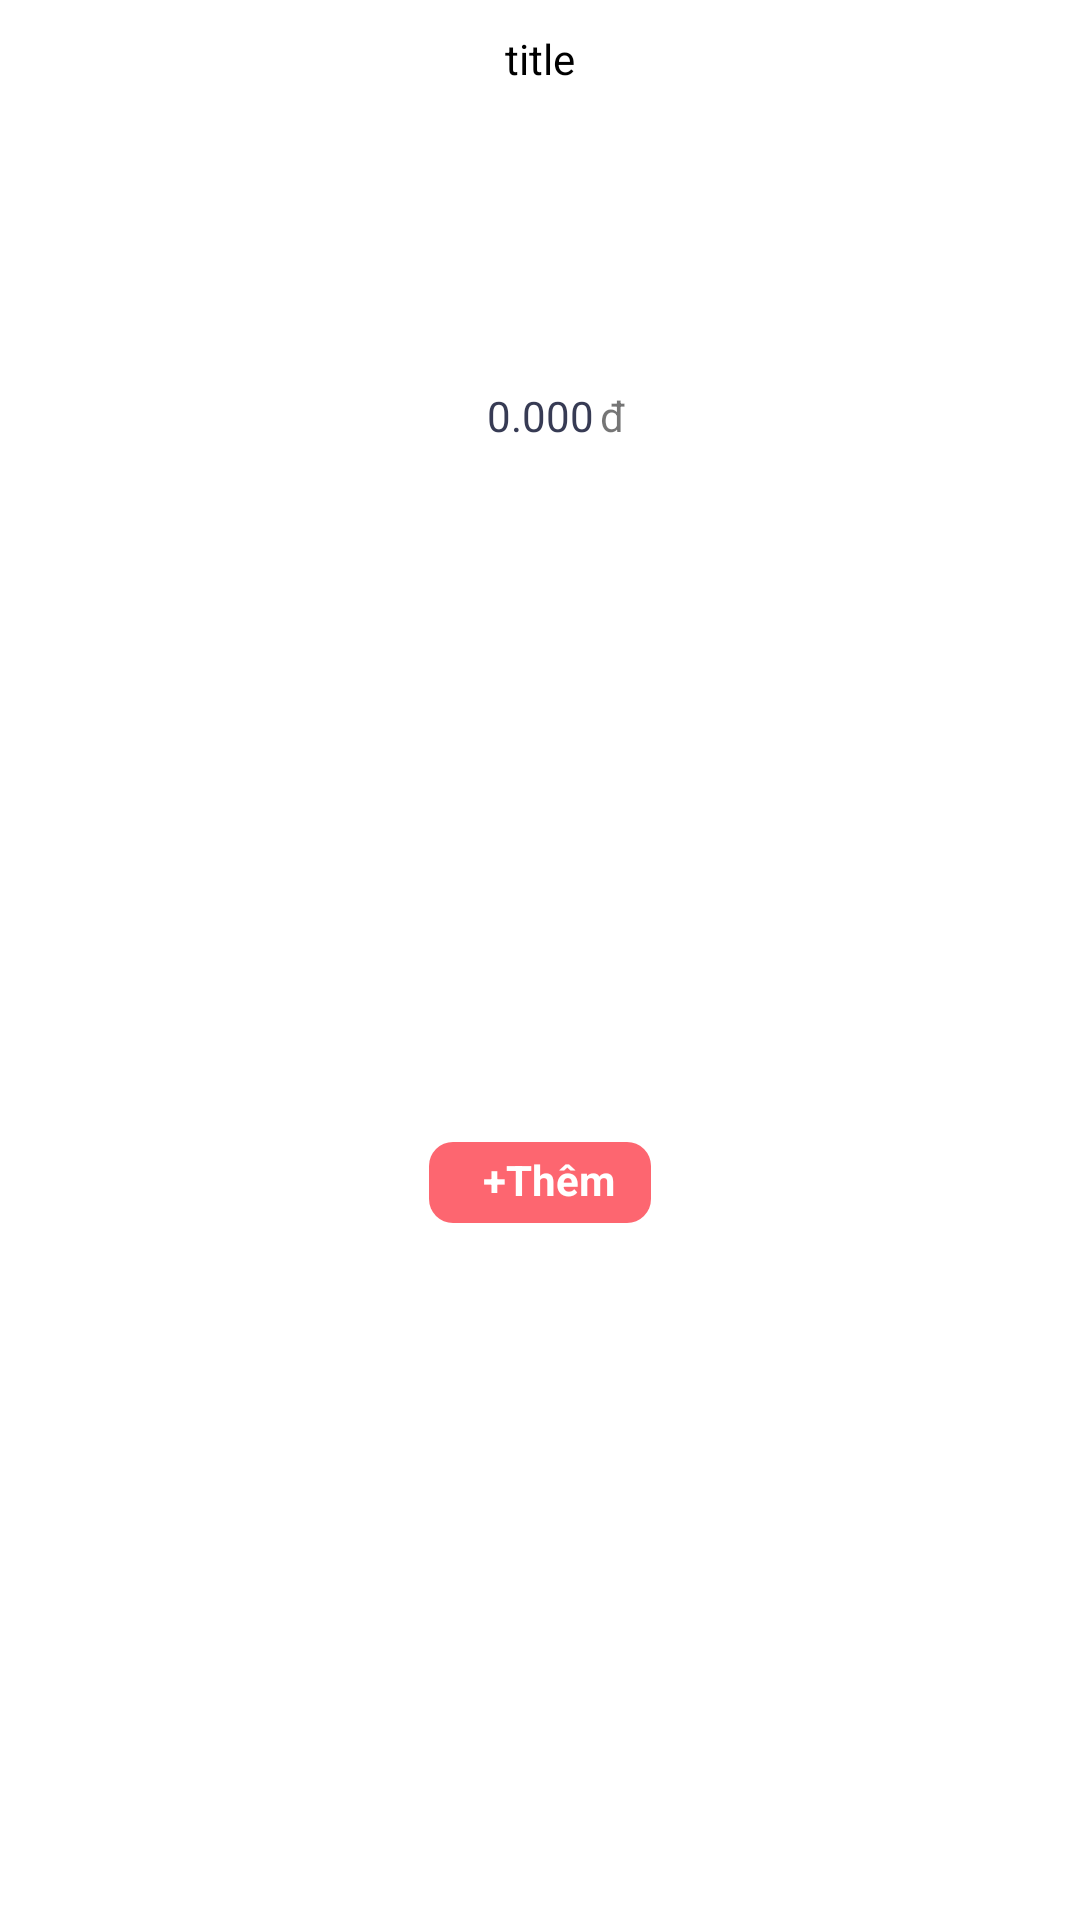

Layout XML and referenced resources for this Android screen:
<!-- AndroidManifest.xml: application theme Theme.BookHubApp -->
<!-- res/layout/viewholder_popular.xml -->
<?xml version="1.0" encoding="utf-8"?>
<androidx.constraintlayout.widget.ConstraintLayout xmlns:android="http://schemas.android.com/apk/res/android"
    xmlns:app="http://schemas.android.com/apk/res-auto"
    xmlns:tools="http://schemas.android.com/tools"
    android:id="@+id/popularLayout"
    android:layout_width="wrap_content"
    android:layout_height="wrap_content"
    android:layout_margin="10dp"
    android:background="@drawable/cart_background"
    android:elevation="3dp">

    <TextView
        android:id="@+id/title"
        android:layout_width="wrap_content"
        android:layout_height="wrap_content"
        android:layout_marginTop="10dp"
        android:text="title"
        android:textColor="@color/black"
        android:textSize="14sp"
        android:textStyle="normal"
        android:maxLines="2"
        app:layout_constraintEnd_toEndOf="parent"
        app:layout_constraintStart_toStartOf="parent"
        app:layout_constraintTop_toTopOf="parent" />

    <ImageView
        android:id="@+id/pic"
        android:layout_width="100dp"
        android:layout_height="100dp"
        app:layout_constraintEnd_toEndOf="@+id/title"
        app:layout_constraintStart_toStartOf="@+id/title"
        app:layout_constraintTop_toBottomOf="@+id/title"
        app:srcCompat="@drawable/rungnauy" />

    <TextView
        android:id="@+id/fee"
        android:layout_width="wrap_content"
        android:layout_height="wrap_content"
        android:text="0.000"
        android:textColor="#373b54"
        android:textSize="14sp"
        app:layout_constraintEnd_toEndOf="@+id/pic"
        app:layout_constraintStart_toStartOf="@+id/pic"
        app:layout_constraintTop_toBottomOf="@+id/pic" />

    <TextView
        android:id="@+id/addBtn"
        android:layout_width="74dp"
        android:layout_height="27dp"
        android:layout_marginTop="4dp"
        android:layout_marginBottom="4dp"
        android:background="@drawable/s3_checkout_new"
        android:paddingStart="18dp"
        android:paddingTop="3dp"
        android:paddingEnd="10dp"
        android:paddingBottom="3dp"
        android:text="+Thêm"
        android:textColor="#ffffff"
        android:textStyle="bold"
        app:layout_constraintBottom_toBottomOf="parent"
        app:layout_constraintEnd_toEndOf="@+id/title"
        app:layout_constraintStart_toStartOf="@+id/title"
        app:layout_constraintTop_toBottomOf="@+id/fee" />

    <TextView
        android:id="@+id/textView7"
        android:layout_width="wrap_content"
        android:layout_height="wrap_content"
        android:layout_marginStart="2dp"
        android:text="đ"
        app:layout_constraintBottom_toBottomOf="@+id/fee"
        app:layout_constraintStart_toEndOf="@+id/fee"
        app:layout_constraintTop_toBottomOf="@+id/pic" />

</androidx.constraintlayout.widget.ConstraintLayout>
<!-- resources referenced by this layout -->
<resources>
  <!-- drawable s3_checkout_new (drawable) -->
  <?xml version="1.0" encoding="utf-8"?>
  <selector xmlns:android="http://schemas.android.com/apk/res/android">
      <item>
          <shape android:shape="rectangle">
              <solid android:color="#FD6670"/>
              <corners android:radius="8dp"/>
          </shape>
      </item>
  </selector>
  <style name="Theme.BookHubApp" parent="Theme.MaterialComponents.DayNight.NoActionBar">
          
          <item name="colorPrimary">@color/purple_500</item>
          <item name="colorPrimaryVariant">@color/purple_700</item>
          <item name="colorOnPrimary">@color/white</item>
          
          <item name="colorSecondary">@color/teal_200</item>
          <item name="colorSecondaryVariant">@color/teal_700</item>
          <item name="colorOnSecondary">@color/black</item>
          
          <item name="android:statusBarColor" tools:targetApi="l">?attr/colorPrimaryVariant</item>
          
      </style>
  <!-- not gathered from this repository: default colours our renderer supplied (Android Studio template values) -->
  <color name="purple_500">#FF6200EE</color>
  <color name="purple_700">#FF3700B3</color>
  <color name="teal_200">#FF03DAC5</color>
  <color name="teal_700">#FF018786</color>
  <color name="black">#FF000000</color>
  <color name="white">#FFFFFFFF</color>
</resources>
